5-way image classification set "data" from GitHub (Negrutzu/Negru-Adam-631AB-Proiect-RN); label vocabulary: aripa, capota, portbagaj, usa dreapta, usa stanga.

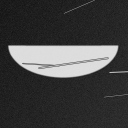
Label: capota

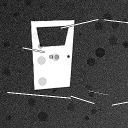
Label: usa stanga

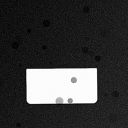
Label: portbagaj

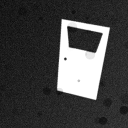
Label: usa dreapta

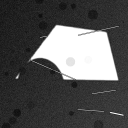
Label: aripa

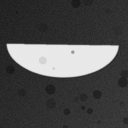
Label: capota
